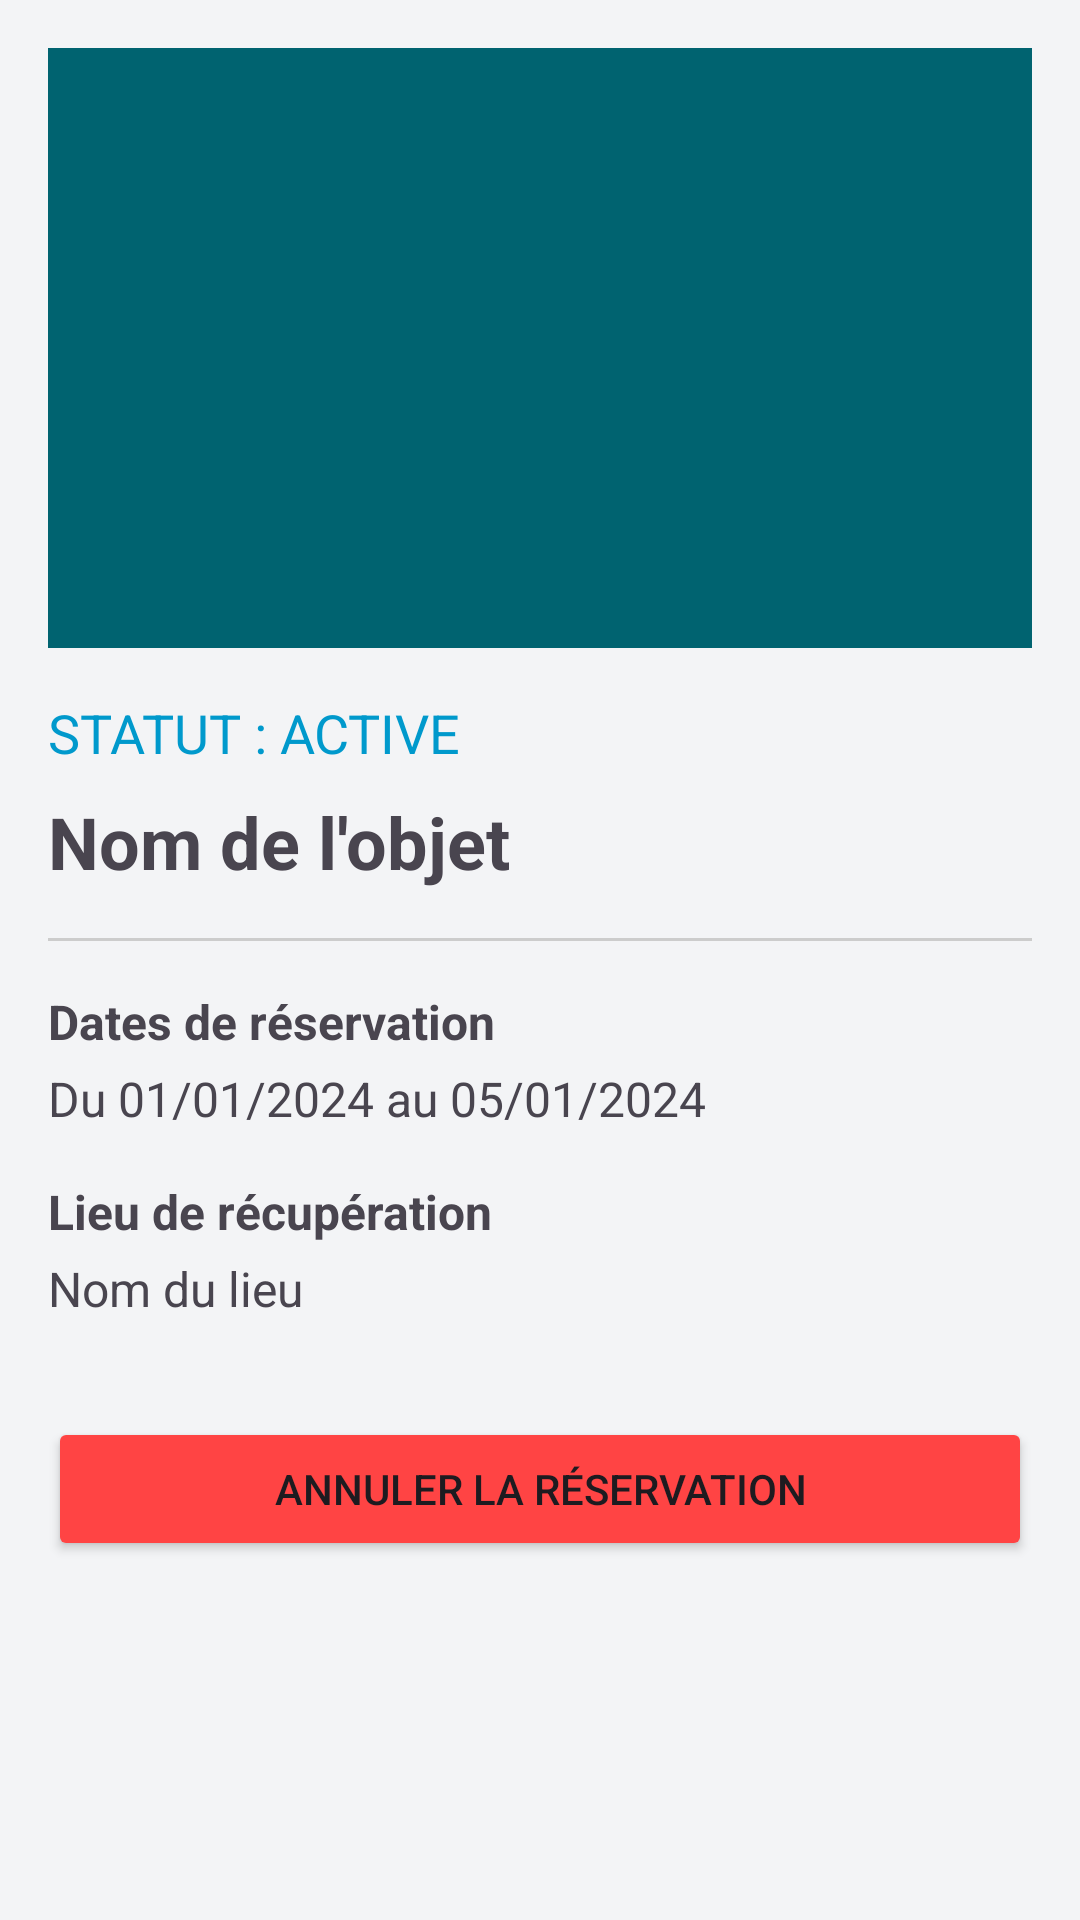

Reconstruct the res/layout file that produces this screen, plus the resources it refers to.
<!-- AndroidManifest.xml: application theme Theme.LArmoireCommune -->
<!-- res/layout/activity_reservation_detail.xml -->
<?xml version="1.0" encoding="utf-8"?>
<ScrollView xmlns:android="http://schemas.android.com/apk/res/android"
    android:layout_width="match_parent"
    android:layout_height="match_parent">

    <LinearLayout
        android:layout_width="match_parent"
        android:layout_height="wrap_content"
        android:orientation="vertical"
        android:padding="16dp">

        <ImageView
            android:id="@+id/resObjectImage"
            android:layout_width="match_parent"
            android:layout_height="200dp"
            android:scaleType="centerCrop"
            android:background="#EEE"
            android:src="@drawable/ic_launcher_background"/>

        <TextView
            android:id="@+id/resStatus"
            android:layout_width="wrap_content"
            android:layout_height="wrap_content"
            android:text="Statut : Active"
            android:textSize="18sp"
            android:textAllCaps="true"
            android:textColor="@android:color/holo_blue_dark"
            android:layout_marginTop="16dp"/>

        <TextView
            android:id="@+id/resObjectName"
            android:layout_width="wrap_content"
            android:layout_height="wrap_content"
            android:text="Nom de l'objet"
            android:textSize="24sp"
            android:textStyle="bold"
            android:layout_marginTop="8dp"/>

        <View
            android:layout_width="match_parent"
            android:layout_height="1dp"
            android:background="#CCC"
            android:layout_marginTop="16dp"
            android:layout_marginBottom="16dp"/>

        <TextView
            android:layout_width="wrap_content"
            android:layout_height="wrap_content"
            android:text="Dates de réservation"
            android:textStyle="bold"
            android:textSize="16sp"/>

        <TextView
            android:id="@+id/resDates"
            android:layout_width="wrap_content"
            android:layout_height="wrap_content"
            android:text="Du 01/01/2024 au 05/01/2024"
            android:textSize="16sp"
            android:layout_marginTop="4dp"/>

        <TextView
            android:layout_width="wrap_content"
            android:layout_height="wrap_content"
            android:text="Lieu de récupération"
            android:textStyle="bold"
            android:textSize="16sp"
            android:layout_marginTop="16dp"/>

        <TextView
            android:id="@+id/resLocation"
            android:layout_width="wrap_content"
            android:layout_height="wrap_content"
            android:text="Nom du lieu"
            android:textSize="16sp"
            android:layout_marginTop="4dp"/>

        <Button
            android:id="@+id/cancelButton"
            android:layout_width="match_parent"
            android:layout_height="wrap_content"
            android:text="Annuler la réservation"
            android:backgroundTint="@android:color/holo_red_light"
            android:layout_marginTop="32dp"/>

    </LinearLayout>
</ScrollView>
<!-- resources referenced by this layout -->
<resources>
  <!-- drawable ic_launcher_background (drawable) -->
  <?xml version="1.0" encoding="utf-8"?>
  <vector xmlns:android="http://schemas.android.com/apk/res/android"
      android:width="108dp"
      android:height="108dp"
      android:viewportWidth="108"
      android:viewportHeight="108">
      <path
          android:fillColor="#006370"
          android:pathData="M0,0h108v108h-108z" />
  </vector>
  <style name="Theme.LArmoireCommune" parent="Theme.Material3.Light.NoActionBar">
          
          <item name="colorPrimary">@color/mint_primary</item>
          <item name="colorOnPrimary">@color/white</item>
          <item name="colorPrimaryContainer">@color/mint_light</item>
          <item name="colorOnPrimaryContainer">@color/mint_dark</item>
  
          <item name="colorSecondary">@color/mint_dark</item>
          <item name="colorOnSecondary">@color/white</item>
  
          <item name="android:colorBackground">@color/background_page</item>
          <item name="colorSurface">@color/surface_card</item>
  
          
          <item name="android:windowLightStatusBar">true</item>
          <item name="android:statusBarColor">@color/background_page</item>
      </style>
  <color name="mint_primary">#10B981</color>
  <color name="white">#FFFFFFFF</color>
  <color name="mint_light">#ECFDF5</color>
  <color name="mint_dark">#065F46</color>
  <color name="background_page">#F3F4F6</color>
  <color name="surface_card">#FFFFFF</color>
</resources>
